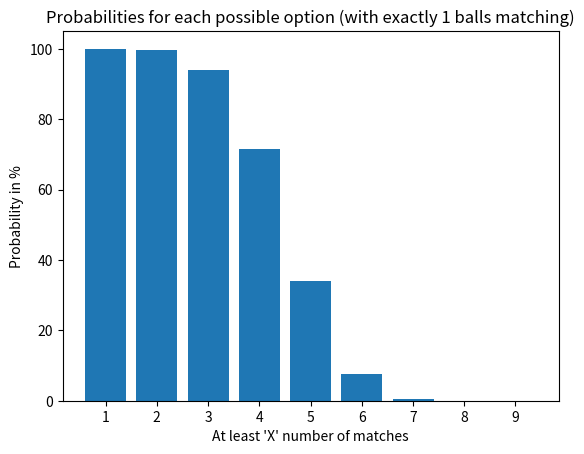

The script that saved this image:
import matplotlib.pyplot as plt
x = [1,2,3,4,5,6,7,8,9]
y = [100.0, 99.53999999999999, 93.99499999999999, 71.55, 33.947, 7.595000000000001, 0.5499999999999999, 0.0, 0.0]

plt.xticks(range(len(x)+1))
plt.xlabel('At least \'X\' number of matches')
plt.ylabel('Probability in %')
plt.title('Probabilities for each possible option (with exactly 1 balls matching)')
plt.bar(x,y)
plt.show()
